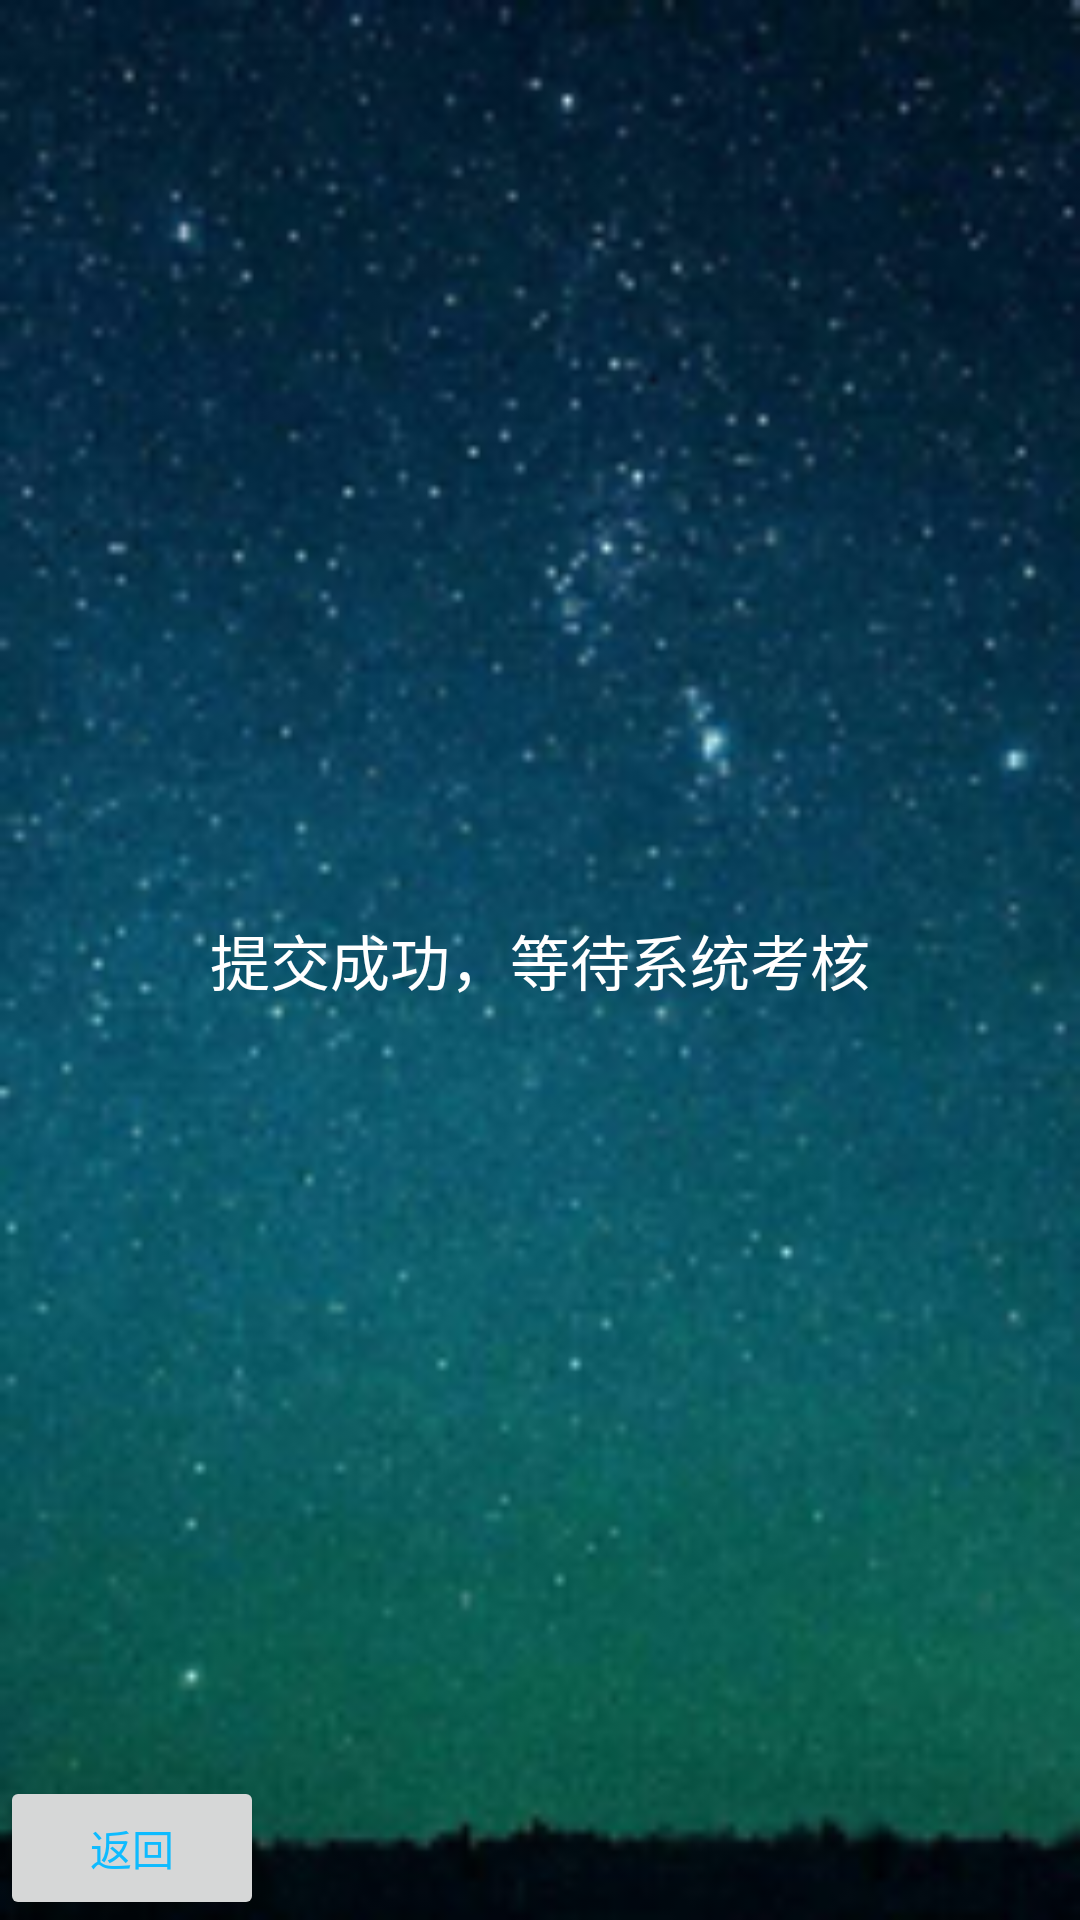

The Android layout XML behind this screen, and the referenced resources:
<!-- AndroidManifest.xml: application theme AppTheme -->
<!-- res/layout/activity_wait_for_atten.xml -->
<?xml version="1.0" encoding="utf-8"?>

<android.support.constraint.ConstraintLayout xmlns:android="http://schemas.android.com/apk/res/android"
    xmlns:app="http://schemas.android.com/apk/res-auto"
    xmlns:tools="http://schemas.android.com/tools"
    android:layout_width="match_parent"
    android:layout_height="match_parent"
    tools:context=".WaitForAttenActivity">

    <RelativeLayout
        android:layout_width="match_parent"
        android:layout_height="match_parent"
        android:background="@drawable/star">
    <TextView
        android:id="@+id/text"
        android:layout_height="wrap_content"
        android:layout_width="wrap_content"
        android:text="提交成功，等待系统考核"
        android:layout_centerInParent="true"
        android:textColor="@color/white"
        android:textSize="20dp"></TextView>

        <Button
            android:id="@+id/back"
            android:layout_width="wrap_content"
            android:layout_height="wrap_content"
            android:onClick="fun"
            android:text="返回"
            android:textColor="@color/colorPrimary"
            android:layout_alignParentBottom="true"
            />

    </RelativeLayout>
</android.support.constraint.ConstraintLayout>
<!-- resources referenced by this layout -->
<resources>
  <color name="colorPrimary">#0ebbff</color>
  <color name="white">#ffffff</color>
  <!-- drawable star: png bitmap (drawable, 57990 bytes) -->
  <style name="AppTheme" parent="Theme.AppCompat.Light.DarkActionBar">
          
          <item name="colorPrimary">@color/colorPrimary</item>
          <item name="colorPrimaryDark">@color/colorPrimaryDark</item>
          <item name="colorAccent">@color/colorAccent</item>
      </style>
  <color name="colorPrimaryDark">#000000</color>
  <color name="colorAccent">#D81B60</color>
</resources>
